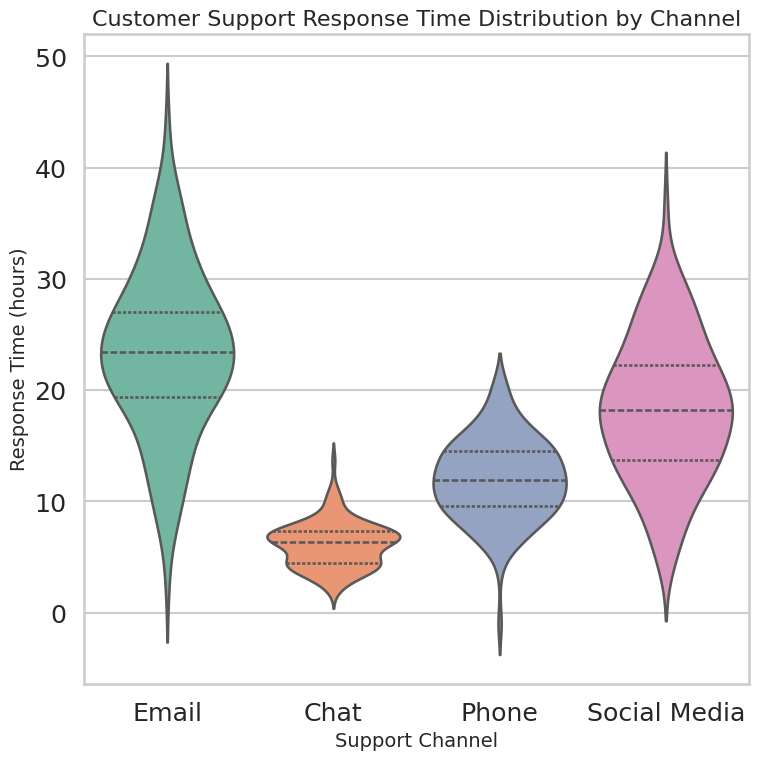

This figure's Python source:
# chart.py
# Author: 23f2003677@ds.study.iitm.ac.in
# Generates a Seaborn violinplot for customer support response times

import seaborn as sns
import matplotlib.pyplot as plt
import pandas as pd
import numpy as np

# Set Seaborn style for professional appearance
sns.set_style('whitegrid')
sns.set_context('talk', font_scale=1.1)

# Generate synthetic data for support response times
np.random.seed(42)
channels = ['Email', 'Chat', 'Phone', 'Social Media']
response_times = []
for channel in channels:
    if channel == 'Email':
        times = np.random.normal(loc=24, scale=8, size=120)
    elif channel == 'Chat':
        times = np.random.normal(loc=6, scale=2, size=120)
    elif channel == 'Phone':
        times = np.random.normal(loc=12, scale=4, size=120)
    else:
        times = np.random.normal(loc=18, scale=6, size=120)
    response_times.extend(zip([channel]*120, times))

# Create DataFrame
support_df = pd.DataFrame(response_times, columns=['Channel', 'Response_Time'])

# Create violinplot
plt.figure(figsize=(8, 8))  # 512x512 pixels at dpi=64
ax = sns.violinplot(x='Channel', y='Response_Time', data=support_df, palette='Set2', inner='quartile')
ax.set_title('Customer Support Response Time Distribution by Channel', fontsize=16)
ax.set_xlabel('Support Channel', fontsize=14)
ax.set_ylabel('Response Time (hours)', fontsize=14)
plt.tight_layout()
plt.savefig('chart.png', dpi=64, bbox_inches='tight')
plt.close()
